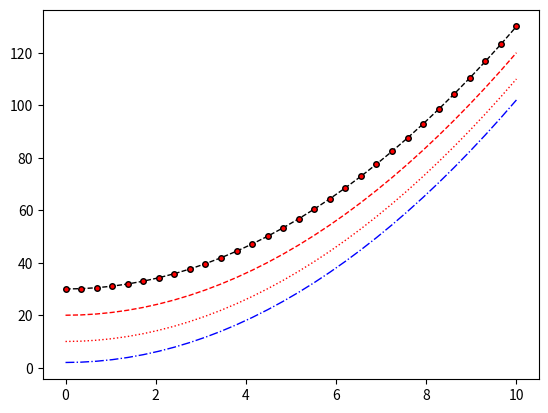

Python code for this plot:
import numpy as np
import matplotlib.pyplot as plt

dizi1 = np.linspace(0,10,30)
dizi2 = dizi1 ** 2

# (benimFigure,benimEksen) = plt.subplots()

# benimEksen.plot(dizi1,dizi2,color ="#3A95A8")
# benimEksen.plot(dizi2,dizi1,color ="#C96F23")


(yeniFigure,yeniEksen) = plt.subplots()
yeniEksen.plot(dizi1,dizi2 + 2,color ="b",linewidth =1.0,linestyle="-.")
yeniEksen.plot(dizi1,dizi2 + 10,color ="r",linewidth =1.0,linestyle=":")
yeniEksen.plot(dizi1,dizi2 + 20,color ="r",linewidth =1.0,linestyle="--")
yeniEksen.plot(dizi1,dizi2 + 30,color ="#000000",linewidth =1.0,linestyle="--",marker="o",markersize = 4,markerfacecolor="red")

plt.show()